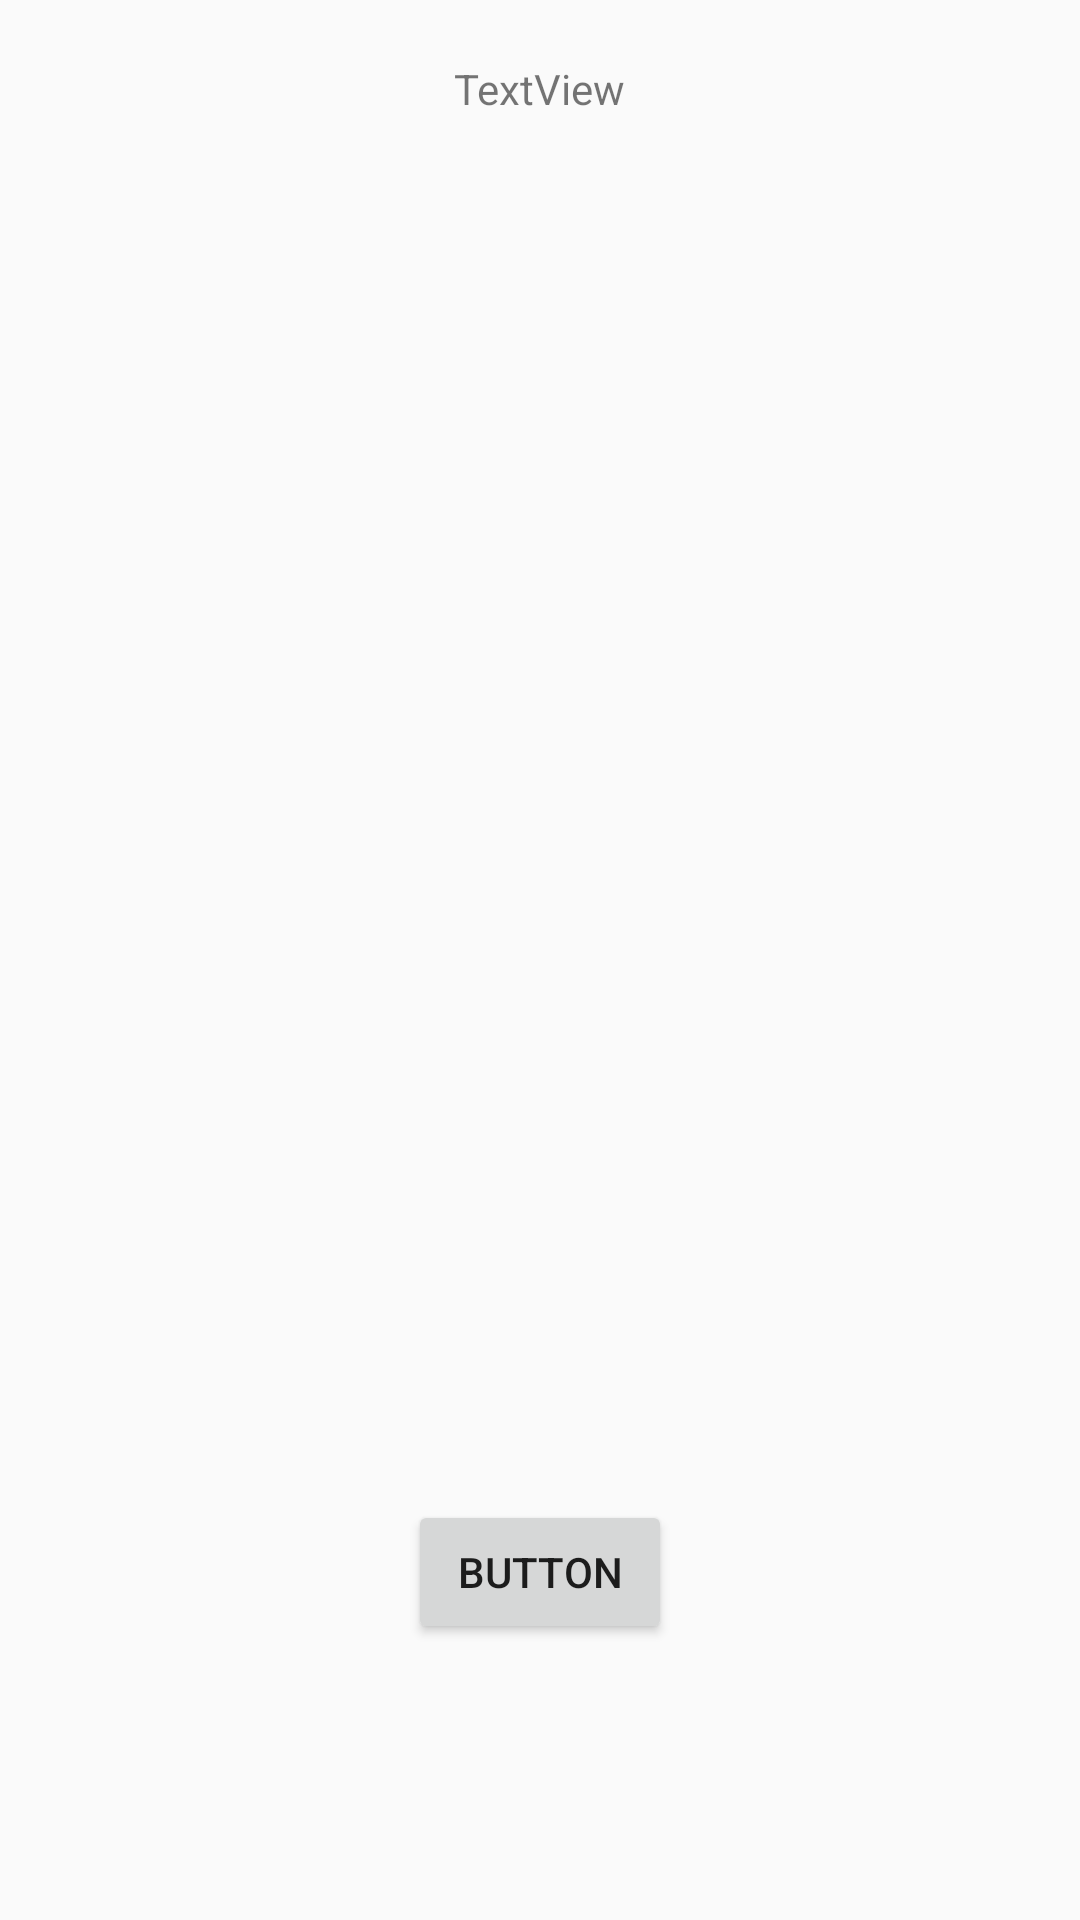

Here is an Android app screen rendered from its layout file. Give the layout XML and the strings, colors and styles it references.
<!-- AndroidManifest.xml: application theme AppTheme1 -->
<!-- res/layout/retrydialog.xml -->
<?xml version="1.0" encoding="utf-8"?>
<LinearLayout xmlns:android="http://schemas.android.com/apk/res/android"
    android:orientation="vertical" android:layout_width="match_parent"
    android:layout_height="match_parent"
    android:weightSum="2">

    <LinearLayout
        android:layout_width="match_parent"
        android:layout_height="match_parent"
        android:layout_weight=".5"
        android:gravity="center_horizontal">

        <TextView
            android:id="@+id/tvretry"
            android:layout_width="wrap_content"
            android:layout_height="wrap_content"
            android:layout_marginTop="20dp"
            android:text="TextView" />
    </LinearLayout>

    <LinearLayout
        android:layout_width="match_parent"
        android:layout_height="match_parent"
        android:layout_weight=".5"
        android:gravity="center_horizontal">

        <Button
            android:id="@+id/button"
            android:layout_width="wrap_content"
            android:layout_height="wrap_content"
            android:layout_marginTop="20dp"
            android:text="Button" />
    </LinearLayout>
</LinearLayout>
<!-- resources referenced by this layout -->
<resources>
  <style name="AppTheme1" parent="Theme.AppCompat.Light.DarkActionBar">
          
          <item name="colorPrimary">@color/colorPrimary</item>
          <item name="colorPrimaryDark">@color/colorPrimaryDark</item>
          <item name="colorAccent">@color/colorAccent</item>
      </style>
  <color name="colorPrimary">#b15f5f</color>
  <color name="colorPrimaryDark">#111156</color>
  <color name="colorAccent">#FF4081</color>
</resources>
